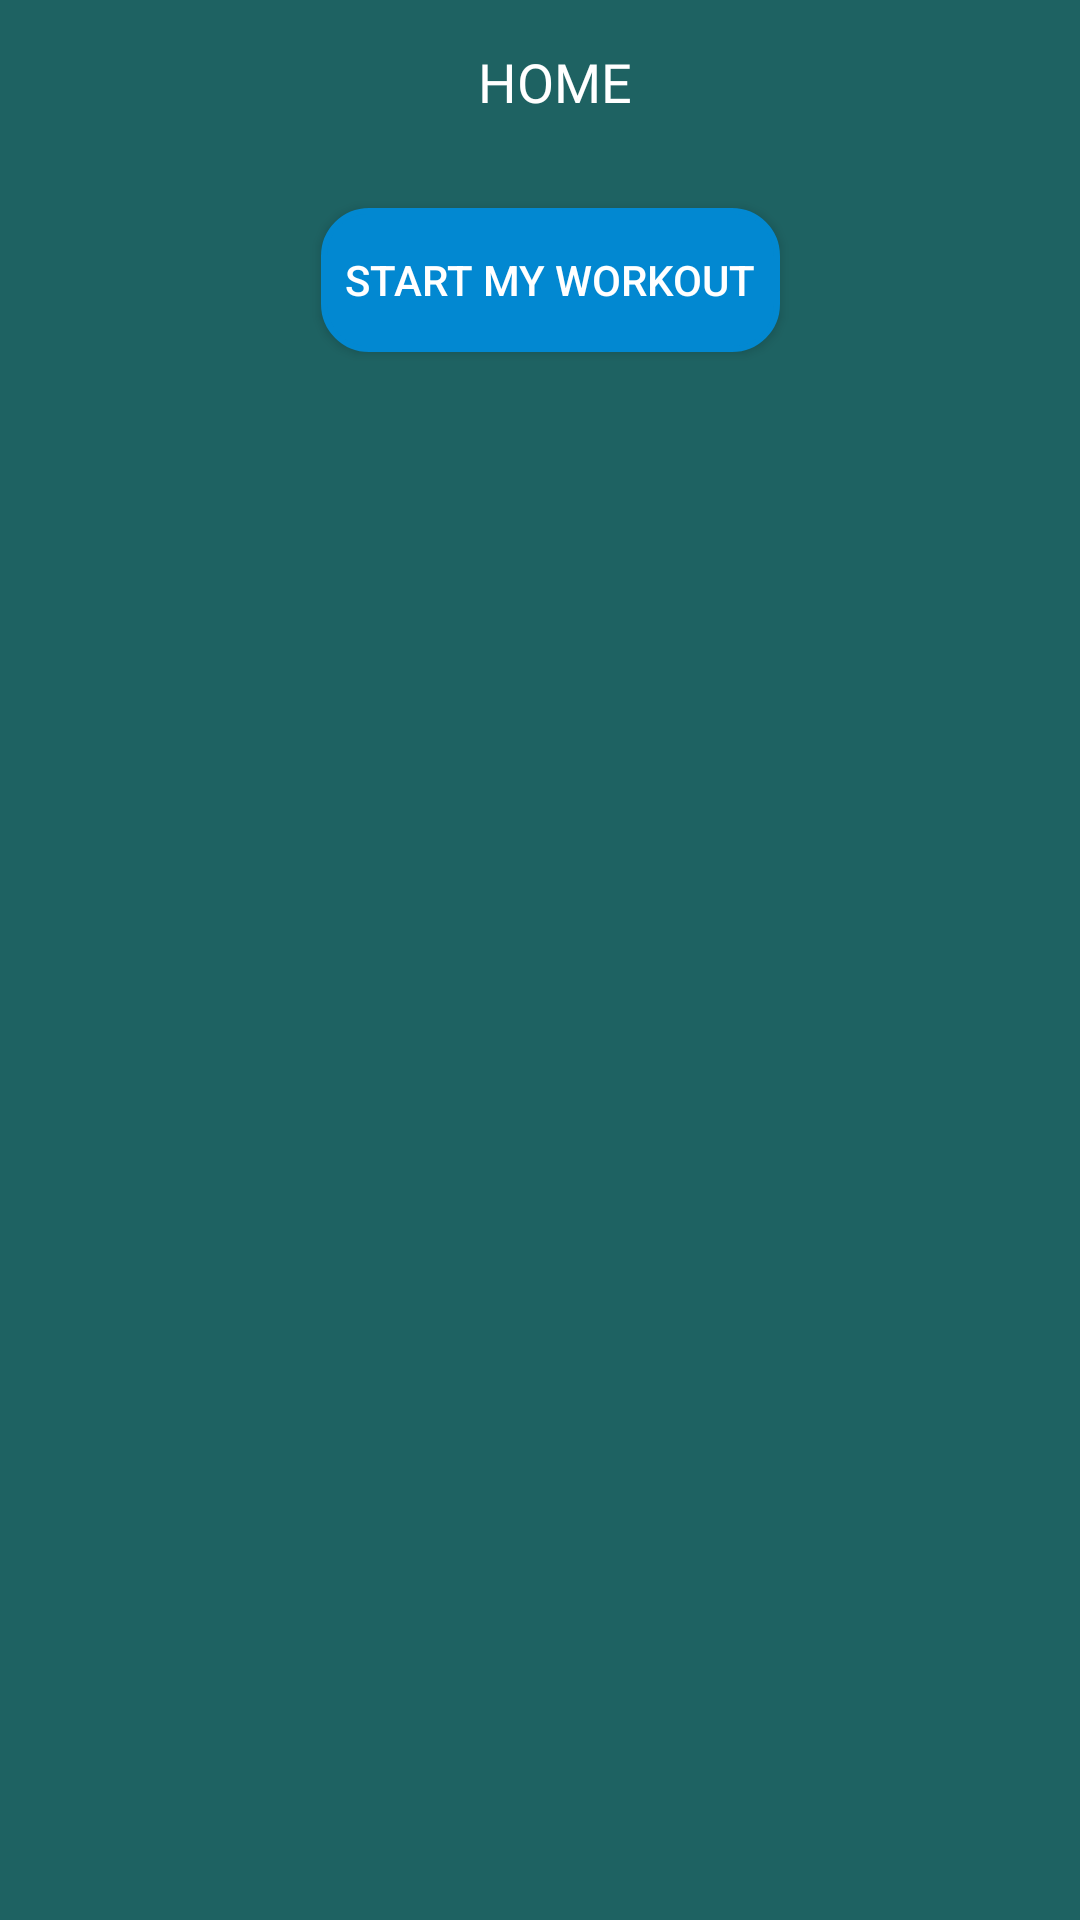

Produce the Android XML layout that renders to this screen, including the resource entries it uses.
<!-- AndroidManifest.xml: application theme AppTheme -->
<!-- res/layout/fragment_home.xml -->
<?xml version="1.0" encoding="utf-8"?>
<androidx.constraintlayout.widget.ConstraintLayout xmlns:android="http://schemas.android.com/apk/res/android"
    xmlns:app="http://schemas.android.com/apk/res-auto"
    xmlns:tools="http://schemas.android.com/tools"
    android:layout_width="match_parent"
    android:layout_height="match_parent"
    android:background="#1e6262">

    <TextView
        android:id="@+id/textView"
        android:layout_width="0dp"
        android:layout_height="wrap_content"
        android:layout_marginStart="10dp"
        android:layout_marginTop="15dp"
        android:fontFamily="@font/archivo_black"
        android:gravity="center_horizontal"
        android:text="HOME"
        android:textColor="#FFF"
        android:textSize="18sp"
        app:layout_constraintEnd_toEndOf="parent"
        app:layout_constraintStart_toStartOf="parent"
        app:layout_constraintTop_toTopOf="parent" />

    <ListView
        android:id="@+id/listView"
        android:layout_width="0dp"
        android:layout_height="0dp"
        android:layout_marginStart="10dp"
        android:layout_marginTop="30dp"
        android:layout_marginEnd="10dp"
        android:layout_marginBottom="10dp"
        android:divider="@android:color/transparent"
        android:dividerHeight="5dp"
        app:layout_constraintBottom_toBottomOf="parent"
        app:layout_constraintEnd_toEndOf="parent"
        app:layout_constraintHorizontal_bias="0.5"
        app:layout_constraintStart_toStartOf="parent"
        app:layout_constraintTop_toBottomOf="@+id/button" />

    <Button
        android:id="@+id/button"
        android:layout_width="wrap_content"
        android:layout_height="0dp"
        android:layout_marginStart="165dp"
        android:layout_marginTop="30dp"
        android:layout_marginEnd="158dp"
        android:background="@drawable/button_curve"
        android:onClick="startWorkout"
        android:paddingLeft="8dp"
        android:paddingRight="8dp"
        android:text="Start my workout"
        android:textColor="#FFF"
        app:layout_constraintEnd_toEndOf="parent"
        app:layout_constraintHorizontal_bias="0.5"
        app:layout_constraintStart_toStartOf="parent"
        app:layout_constraintTop_toBottomOf="@+id/textView" />


</androidx.constraintlayout.widget.ConstraintLayout>
<!-- resources referenced by this layout -->
<resources>
  <!-- drawable button_curve (drawable) -->
  <?xml version="1.0" encoding="utf-8"?>
  <shape xmlns:android="http://schemas.android.com/apk/res/android">
      <solid android:color="@color/today_color"/>
      <stroke android:width="2dp"
          android:color="@color/today_color"/>
      <corners android:radius="15dp" />
      <padding android:left="5dp"
          android:bottom="5dp"
          android:right="5dp"
          android:top="5dp"/>
  </shape>
  <style name="AppTheme" parent="Theme.AppCompat.Light.NoActionBar">
          
          <item name="colorPrimary">@color/colorPrimary</item>
          <item name="colorPrimaryDark">#160B1B</item>
          <item name="colorAccent">@color/colorAccent</item>
      </style>
  <color name="today_color">#0288D1</color>
  <color name="colorPrimary">#6200EE</color>
  <color name="colorAccent">#03DAC5</color>
</resources>
